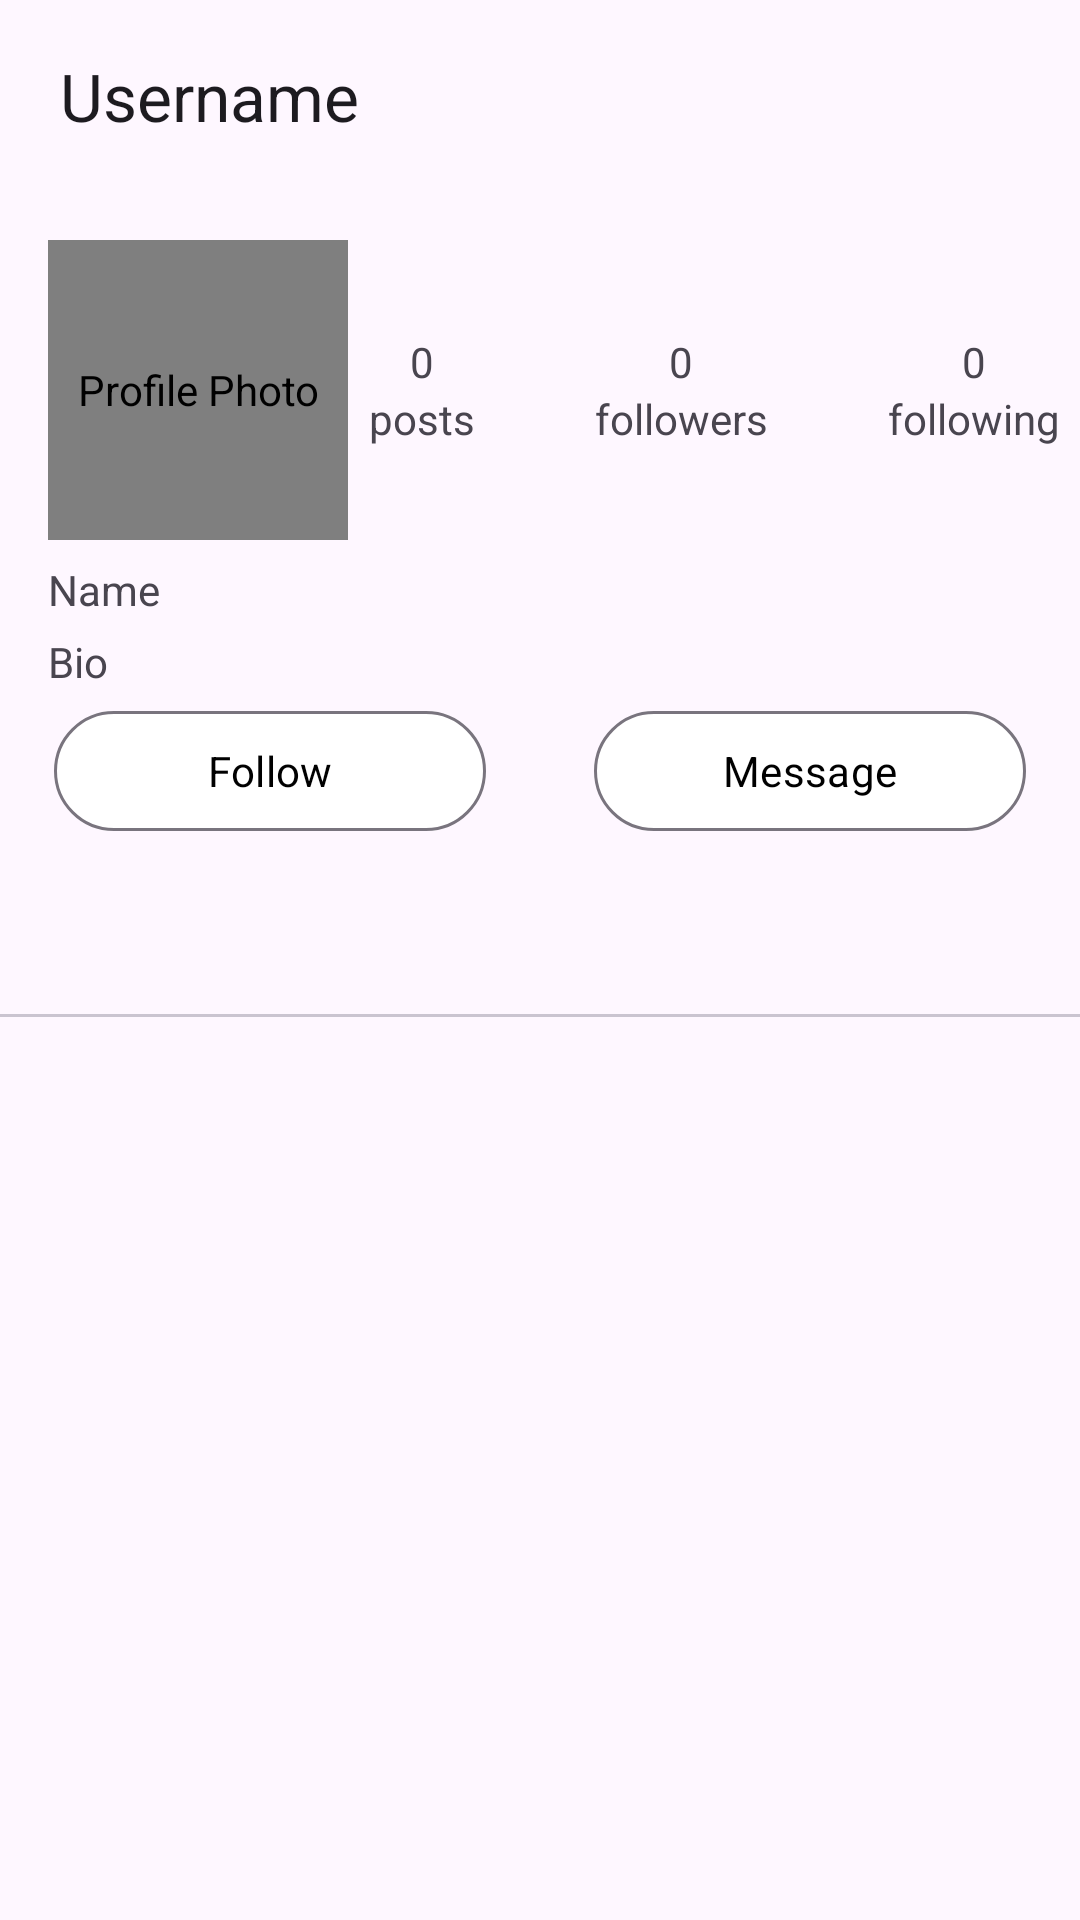

Write the Android layout XML for this screen, with the resource values it uses.
<!-- AndroidManifest.xml: application theme Theme.MomentsHub -->
<!-- res/layout/activity_others_profile.xml -->
<?xml version="1.0" encoding="utf-8"?>
<LinearLayout xmlns:android="http://schemas.android.com/apk/res/android"
    xmlns:app="http://schemas.android.com/apk/res-auto"
    xmlns:tools="http://schemas.android.com/tools"
    android:layout_width="match_parent"
    android:layout_height="match_parent"
    android:orientation="vertical"
    tools:context=".ui.OthersProfileActivity">

    <com.google.android.material.appbar.MaterialToolbar
        android:id="@+id/materialToolbar"
        style="@style/Base.Theme.MomentsHub"
        android:layout_width="match_parent"
        android:layout_height="wrap_content"
        android:minHeight="?attr/actionBarSize"
        android:theme="?attr/actionBarTheme"
        app:layout_constraintEnd_toEndOf="parent"
        app:layout_constraintStart_toStartOf="parent"
        app:layout_constraintTop_toTopOf="parent"
        app:title="Username"
        app:titleMarginStart="20dp"
        android:layout_marginEnd="7dp"/>

    <androidx.constraintlayout.widget.ConstraintLayout
        android:layout_width="match_parent"
        android:layout_height="wrap_content"
        android:paddingBottom="10dp">

        <de.hdodenhof.circleimageview.CircleImageView
            android:id="@+id/profile_image"
            android:layout_width="100dp"
            android:layout_height="100dp"
            android:layout_marginStart="16dp"
            android:layout_marginTop="16dp"
            android:contentDescription="Profile Photo"
            android:src="@drawable/user"
            app:layout_constraintStart_toStartOf="parent"
            app:layout_constraintTop_toTopOf="parent" />

        <TextView
            android:id="@+id/tv_name"
            android:layout_width="wrap_content"
            android:layout_height="wrap_content"
            android:layout_marginTop="7dp"
            app:layout_constraintHorizontal_bias="0"
            app:layout_constraintEnd_toEndOf="parent"
            android:text="Name"
            app:layout_constraintStart_toStartOf="@+id/profile_image"
            app:layout_constraintTop_toBottomOf="@+id/profile_image" />

        <TextView
            android:id="@+id/tvBio"
            android:layout_width="wrap_content"
            android:layout_height="wrap_content"
            android:layout_marginTop="5dp"
            android:text="Bio"
            app:layout_constraintHorizontal_bias="0"
            app:layout_constraintBottom_toTopOf="@id/msgFlwLl"
            app:layout_constraintEnd_toEndOf="parent"
            app:layout_constraintStart_toStartOf="@+id/tv_name"
            app:layout_constraintTop_toBottomOf="@+id/tv_name" />

        <LinearLayout
            android:id="@+id/msgFlwLl"
            android:layout_width="match_parent"
            android:layout_height="wrap_content"
            android:gravity="center_horizontal"
            android:orientation="horizontal"
            android:layout_marginTop="3dp"
            app:layout_constraintEnd_toEndOf="parent"
            app:layout_constraintStart_toStartOf="parent"
            app:layout_constraintTop_toBottomOf="@+id/tvBio">

            <Button
                android:id="@+id/btn_follow"
                style="@style/Widget.Material3.Button.OutlinedButton"
                android:layout_width="0dp"
                android:layout_height="wrap_content"
                android:contentDescription="Follow"
                android:layout_marginHorizontal="18dp"
                android:backgroundTint="@color/white"
                android:textColor="@color/black"
                android:text="Follow"
                android:layout_weight="1"/>

            <Button
                android:id="@+id/btn_message"
                style="@style/Widget.Material3.Button.OutlinedButton"
                android:layout_width="0dp"
                android:layout_height="wrap_content"
                android:layout_marginHorizontal="18dp"
                android:backgroundTint="@color/white"
                android:contentDescription="Message"
                android:textColor="@color/black"
                android:text="Message"
                android:layout_weight="1"/>

        </LinearLayout>

        <LinearLayout
            android:layout_width="wrap_content"
            android:layout_height="wrap_content"
            android:orientation="horizontal"
            app:layout_constraintStart_toEndOf="@id/profile_image"
            app:layout_constraintEnd_toEndOf="parent"
            app:layout_constraintTop_toTopOf="@id/profile_image"
            app:layout_constraintBottom_toBottomOf="@id/profile_image"
            >

            <LinearLayout
                android:id="@+id/postLl"
                android:layout_width="wrap_content"
                android:layout_height="wrap_content"
                android:contentDescription="Post Counts"
                android:gravity="center_horizontal"
                android:padding="20dp"
                android:orientation="vertical">

                <TextView
                    android:id="@+id/postCount"
                    android:layout_width="wrap_content"
                    android:layout_height="wrap_content"
                    android:text="0"
                    tools:layout_editor_absoluteX="164dp"
                    tools:layout_editor_absoluteY="85dp" />

                <TextView
                    android:id="@+id/postText"
                    android:layout_width="wrap_content"
                    android:layout_height="wrap_content"
                    android:text="posts"
                    tools:layout_editor_absoluteX="289dp"
                    tools:layout_editor_absoluteY="82dp" />

            </LinearLayout>

            <LinearLayout
                android:id="@+id/followersLl"
                android:layout_width="wrap_content"
                android:layout_height="wrap_content"
                android:gravity="center_horizontal"
                android:contentDescription="Followers List"
                android:padding="20dp"
                android:orientation="vertical">

                <TextView
                    android:id="@+id/followersCount"
                    android:layout_width="wrap_content"
                    android:layout_height="wrap_content"
                    android:text="0"
                    tools:layout_editor_absoluteX="157dp"
                    tools:layout_editor_absoluteY="40dp" />

                <TextView
                    android:id="@+id/followersText"
                    android:layout_width="wrap_content"
                    android:layout_height="wrap_content"
                    android:text="followers"
                    tools:layout_editor_absoluteX="282dp"
                    tools:layout_editor_absoluteY="33dp" />

            </LinearLayout>

            <LinearLayout
                android:id="@+id/followingLl"
                android:layout_width="wrap_content"
                android:layout_height="wrap_content"
                android:gravity="center_horizontal"
                android:padding="20dp"
                android:orientation="vertical">

                <TextView
                    android:id="@+id/followingCount"
                    android:layout_width="wrap_content"
                    android:layout_height="wrap_content"
                    android:text="0"
                    tools:layout_editor_absoluteX="157dp"
                    tools:layout_editor_absoluteY="40dp" />

                <TextView
                    android:id="@+id/followingText"
                    android:layout_width="wrap_content"
                    android:layout_height="wrap_content"
                    android:text="following"
                    tools:layout_editor_absoluteX="282dp"
                    tools:layout_editor_absoluteY="33dp" />

            </LinearLayout>

        </LinearLayout>



    </androidx.constraintlayout.widget.ConstraintLayout>

    <com.google.android.material.tabs.TabLayout
        android:id="@+id/tabLayout"
        android:contentDescription="Posts and Reels Tab"
        android:layout_width="match_parent"
        android:layout_height="wrap_content"/>

    <androidx.viewpager.widget.ViewPager
        android:id="@+id/viewPager"
        android:contentDescription="List of items"
        android:layout_width="match_parent"
        android:layout_height="match_parent" />


</LinearLayout>
<!-- resources referenced by this layout -->
<resources>
  <color name="black">#FF000000</color>
  <color name="white">#FFFFFFFF</color>
  <!-- drawable user: vector/xml drawable (drawable, 73406 chars, omitted) -->
  <style name="Base.Theme.MomentsHub" parent="Theme.Material3.DayNight.NoActionBar">
          
          
          <item name="android:statusBarColor">@android:color/transparent</item>
          <item name="fontFamily">@font/aldrich</item>
      </style>
  <style name="Theme.MomentsHub" parent="Base.Theme.MomentsHub" />
</resources>
